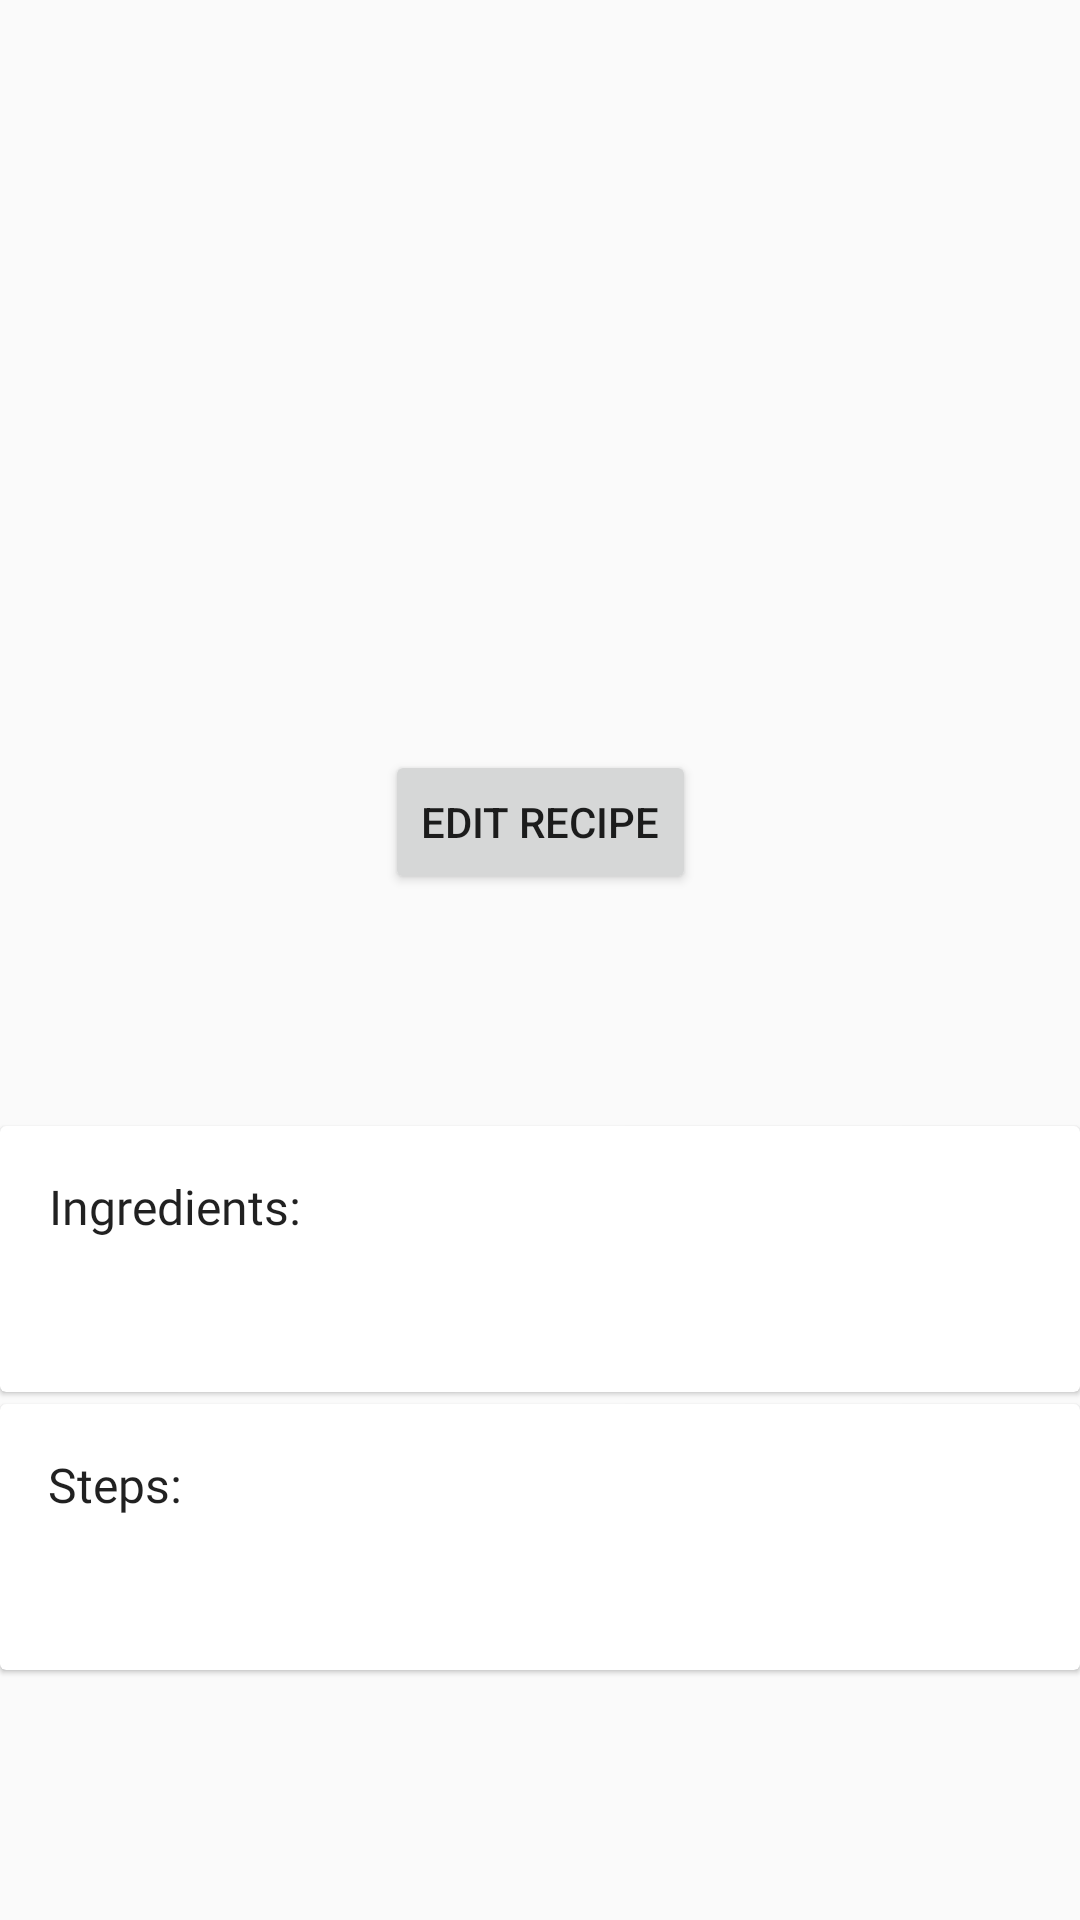

Write the Android layout XML for this screen, with the resource values it uses.
<!-- AndroidManifest.xml: application theme AppTheme -->
<!-- res/layout/activity_view_recipe.xml -->
<?xml version="1.0" encoding="utf-8"?>
<ScrollView xmlns:android="http://schemas.android.com/apk/res/android"
    xmlns:app="http://schemas.android.com/apk/res-auto"
    xmlns:tools="http://schemas.android.com/tools"
    android:layout_width="match_parent"
    android:layout_height="match_parent">

    <LinearLayout
        android:layout_width="match_parent"
        android:layout_height="match_parent"
        android:orientation="vertical">

        <androidx.constraintlayout.widget.ConstraintLayout
            android:layout_width="match_parent"
            android:layout_height="match_parent">

            <ImageView
                android:id="@+id/ivRecipe"
                android:layout_width="match_parent"
                android:layout_height="250dp"
                android:contentDescription="@string/recipe_picture"
                android:scaleType="centerCrop"
                app:layout_constraintTop_toTopOf="parent"
                tools:src="@tools:sample/backgrounds/scenic" />

            <TextView
                android:id="@+id/tvRecipeName"
                style="@style/DetailTitle"
                android:layout_width="wrap_content"
                android:layout_height="wrap_content"
                android:layout_gravity="center"
                android:layout_marginVertical="16dp"
                android:gravity="center"
                android:textColor="@android:color/black"
                app:layout_constraintBottom_toBottomOf="parent"
                app:layout_constraintEnd_toEndOf="parent"
                app:layout_constraintStart_toStartOf="parent"
                app:layout_constraintTop_toBottomOf="@+id/btnEditRecipe"
                tools:text="Recipe name title" />

            <Button
                android:id="@+id/btnEditRecipe"
                android:layout_width="wrap_content"
                android:layout_height="wrap_content"
                android:text="@string/edit_recipe"
                app:layout_constraintBottom_toTopOf="@+id/tvRecipeName"
                app:layout_constraintEnd_toEndOf="parent"
                app:layout_constraintStart_toStartOf="parent"
                app:layout_constraintTop_toBottomOf="@+id/ivRecipe" />


        </androidx.constraintlayout.widget.ConstraintLayout>

        <androidx.cardview.widget.CardView
            android:layout_width="match_parent"
            android:layout_height="wrap_content"
            android:layout_marginBottom="4dp"
            android:focusable="true"
            android:foreground="?android:attr/selectableItemBackground"
            app:cardElevation="1dp">

            <LinearLayout
                android:layout_width="match_parent"
                android:layout_height="wrap_content"
                android:orientation="vertical">

                <TextView
                    android:id="@+id/tvIngredientsHeader"
                    style="@style/DetailSubHeader"
                    android:layout_width="wrap_content"
                    android:layout_height="wrap_content"
                    android:layout_gravity="start"
                    android:layout_marginStart="16dp"
                    android:layout_marginLeft="16dp"
                    android:layout_marginTop="16dp"
                    android:drawablePadding="16dp"
                    android:gravity="center"
                    android:text="@string/detail_ingredients_label" />


                <TextView
                    android:id="@+id/tvIngredientsDetails"
                    android:layout_width="match_parent"
                    android:layout_height="wrap_content"
                    android:layout_margin="16dp" />
            </LinearLayout>
        </androidx.cardview.widget.CardView>

        <androidx.cardview.widget.CardView
            android:layout_width="match_parent"
            android:layout_height="wrap_content"
            android:layout_marginBottom="4dp"
            android:focusable="true"
            android:foreground="?android:attr/selectableItemBackground"
            app:cardElevation="1dp">

            <LinearLayout
                android:layout_width="match_parent"
                android:layout_height="wrap_content"
                android:orientation="vertical">

                <TextView
                    android:id="@+id/tvStepsHeader"
                    style="@style/DetailSubHeader"
                    android:layout_width="wrap_content"
                    android:layout_height="wrap_content"
                    android:layout_gravity="start"
                    android:layout_marginStart="16dp"
                    android:layout_marginLeft="16dp"
                    android:layout_marginTop="16dp"
                    android:drawablePadding="16dp"
                    android:gravity="center"
                    android:text="@string/detail_steps_label" />

                <TextView
                    android:id="@+id/tvStepsDetails"
                    android:layout_width="match_parent"
                    android:layout_height="wrap_content"
                    android:layout_margin="16dp" />
            </LinearLayout>
        </androidx.cardview.widget.CardView>
    </LinearLayout>
</ScrollView>
<!-- resources referenced by this layout -->
<resources>
  <string name="detail_ingredients_label">Ingredients:</string>
  <string name="detail_steps_label">Steps:</string>
  <string name="edit_recipe">Edit Recipe</string>
  <string name="recipe_picture">Recipe Picture</string>
  <style name="DetailSubHeader" parent="TextAppearance.AppCompat.Subhead">
          <item name="android:fontFamily">@font/raleway_black</item>
      </style>
  <style name="DetailTitle" parent="TextAppearance.AppCompat.Display1">
          <item name="android:fontFamily">@font/raleway_medium</item>
      </style>
  <style name="AppTheme" parent="Theme.AppCompat.Light.DarkActionBar">
          
          <item name="colorPrimary">@color/colorPrimary</item>
          <item name="colorPrimaryDark">@color/colorPrimaryDark</item>
          <item name="colorAccent">@color/colorAccent</item>
      </style>
  <!-- not gathered from this repository: default colours our renderer supplied (Android Studio template values) -->
  <color name="colorPrimary">#FF6200EE</color>
  <color name="colorPrimaryDark">#FF3700B3</color>
  <color name="colorAccent">#FF03DAC5</color>
</resources>
